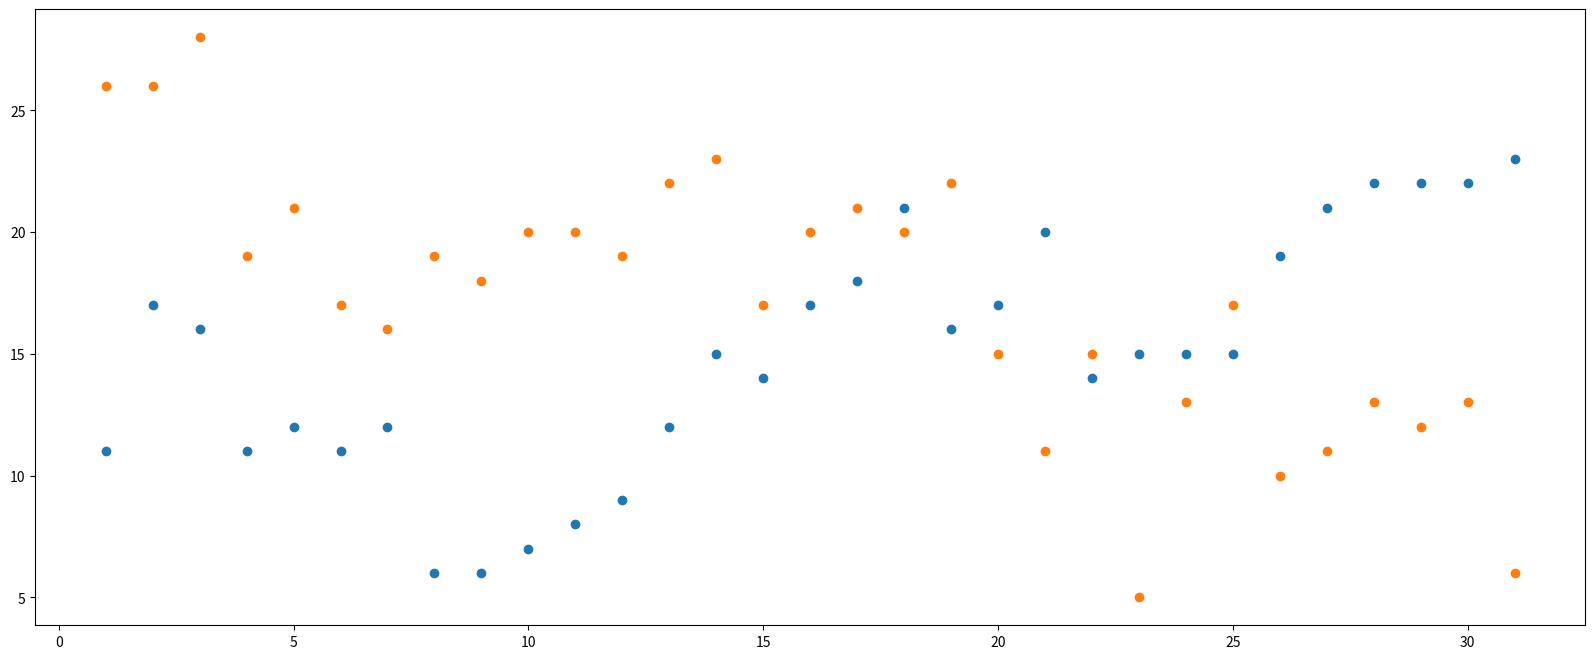

Write the Python code that produced this figure.
#通过爬虫获得北京3月份和10月份每天的最低温度，画出温度随时间变化的散点图

from  matplotlib import pyplot as plt
import  random
from matplotlib import font_manager
x=range(1,32)
y_3 = [11,17,16,11,12,11,12,6,6,7,8,9,12,15,14,17,18,21,16,17,20,14,15,15,15,19,21,22,22,22,23]
y_10 = [26,26,28,19,21,17,16,19,18,20,20,19,22,23,17,20,21,20,22,15,11,15,5,13,17,10,11,13,12,13,6]

#做出简单草图
plt.figure(figsize=(20,8),dpi=90)
plt.scatter(x,y_3)
plt.scatter(x,y_10)
# plt.show()

# 修改x刻度范围，使y1和y2的结果分割开
x_3=range(1,32)
x_10=range(51,82)
plt.figure(figsize=(20,8),dpi=90)
plt.scatter(x_3,y_3)  #注意区别
plt.scatter(x_10,y_10)


#添加x轴刻度
x=list(x_3)+list(x_10)
xtick_label=['3月{}日'.format(i) for i in range(1,32)]
xtick_label+=['10月{}日'.format(i) for i in range(1,32)]
my_font=font_manager.FontProperties(fname='C:/Windows/Fonts/simsun.ttc')  #添加中文字体
plt.xticks(x,xtick_label,fontproperties=my_font,rotation=45)


#添加图例
plt.scatter(x_3,y_3,label='三月份')
plt.scatter(x_10,y_10,label='10月份')
my_font=font_manager.FontProperties(fname='C:/Windows/Fonts/simsun.ttc')  #添加中文字体
plt.legend(prop=my_font)   #图例中的中文显示出来了

#添加标签
plt.xlabel('时间',fontproperties=my_font)
plt.ylabel('气温',fontproperties=my_font)
plt.title('3月份和10月份气温变化图')



